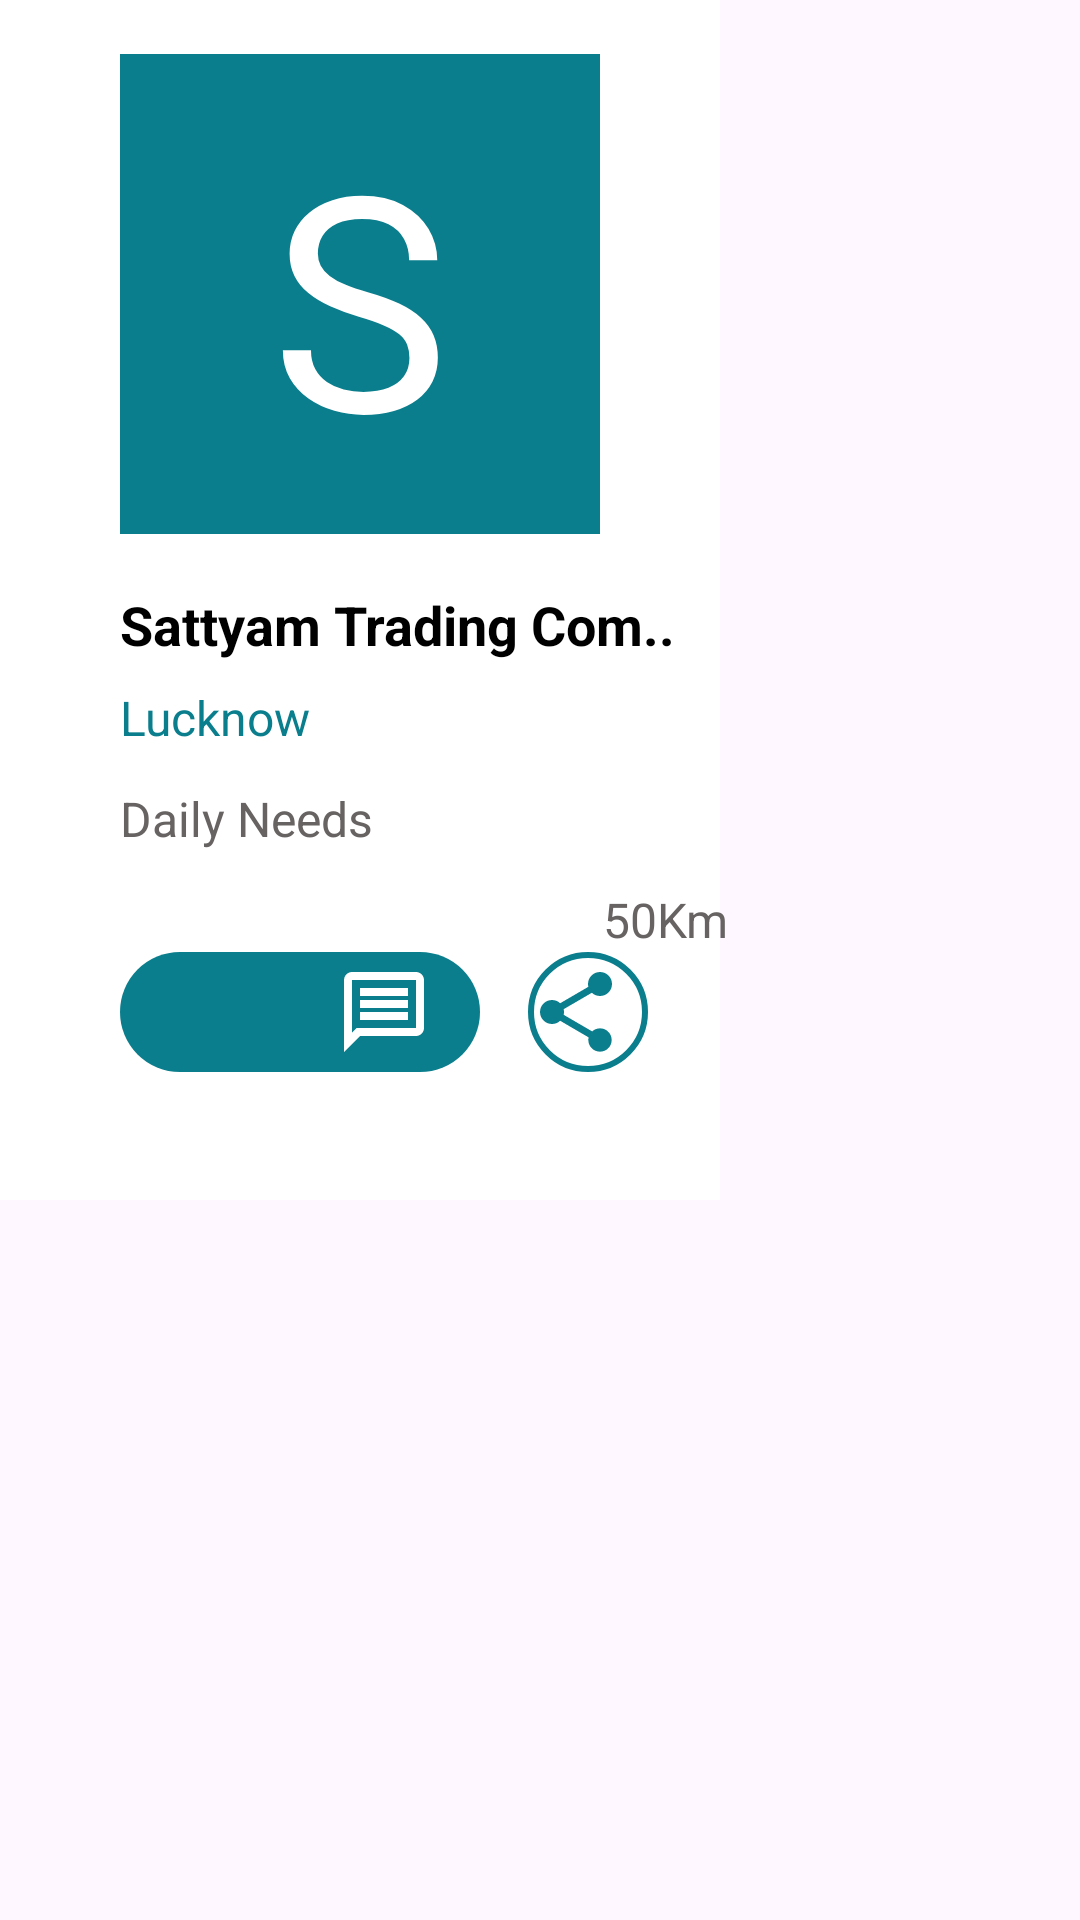

Write the Android layout XML for this screen, with the resource values it uses.
<!-- AndroidManifest.xml: application theme Theme.Assignment_putatoe -->
<!-- res/layout/recyclerview_item.xml -->
<?xml version="1.0" encoding="utf-8"?>
<androidx.constraintlayout.widget.ConstraintLayout xmlns:android="http://schemas.android.com/apk/res/android"
    android:layout_width="wrap_content"
    android:layout_height="wrap_content"
    xmlns:app="http://schemas.android.com/apk/res-auto">

    <View
        android:id="@+id/card11"
        android:background="@color/white"
        app:layout_constraintTop_toTopOf="parent"
        app:layout_constraintStart_toStartOf="parent"
        android:layout_width="240dp"
        android:layout_height="400dp"/>
    <View
        android:id="@+id/v1"
        android:layout_marginTop="18dp"
        android:layout_width="160dp"
        android:layout_height="160dp"
        android:background="@color/green"
        app:layout_constraintStart_toStartOf="@id/card11"
        app:layout_constraintTop_toTopOf="@id/card11"
        app:layout_constraintEnd_toEndOf="@id/card11"
        />
    <TextView
        android:id="@+id/txt1"
        android:layout_width="wrap_content"
        android:layout_height="wrap_content"
        android:textSize="100sp"
        app:layout_constraintStart_toStartOf="@id/v1"
        app:layout_constraintEnd_toEndOf="@id/v1"
        app:layout_constraintTop_toTopOf="@id/v1"
        app:layout_constraintBottom_toBottomOf="@id/v1"
        android:text="S"
        android:textColor="@color/white"/>

    <TextView
        android:id="@+id/txt2"
        android:layout_width="wrap_content"
        android:layout_height="wrap_content"
        android:textSize="18sp"
        app:layout_constraintStart_toStartOf="@id/v1"
        app:layout_constraintTop_toBottomOf="@id/v1"
        android:text="Sattyam Trading Com.."
        android:textStyle="bold"
        android:layout_marginTop="18dp"
        android:textColor="@color/black"/>

    <TextView
        android:id="@+id/txt3"
        android:layout_width="wrap_content"
        android:layout_height="wrap_content"
        android:textSize="16sp"
        app:layout_constraintStart_toStartOf="@id/v1"
        app:layout_constraintTop_toBottomOf="@id/txt2"
        android:text="Lucknow"
        android:layout_marginTop="8dp"
        android:textColor="@color/green"/>

    <TextView
        android:id="@+id/txt4"
        android:layout_width="wrap_content"
        android:layout_height="wrap_content"
        android:textSize="16sp"
        app:layout_constraintStart_toStartOf="@id/v1"
        app:layout_constraintTop_toBottomOf="@id/txt3"
        android:text="Daily Needs"
        android:layout_marginTop="12dp"
        android:textColor="#686363"/>

    <ImageView
        android:id="@+id/img1"
        android:layout_width="wrap_content"
        android:layout_height="wrap_content"
        android:src="@drawable/ic_location_black"
        app:layout_constraintTop_toBottomOf="@id/txt4"
        app:layout_constraintEnd_toEndOf="@id/card11"
        android:layout_marginEnd="18dp"/>

    <TextView
        android:id="@+id/txt5"
        android:layout_width="wrap_content"
        android:layout_height="wrap_content"
        android:textSize="16sp"
        app:layout_constraintStart_toStartOf="@id/img1"
        app:layout_constraintTop_toBottomOf="@id/img1"
        app:layout_constraintEnd_toEndOf="@id/img1"
        android:text="50Km"
        android:layout_marginTop="12dp"
        android:textColor="#686363"/>

    <View
        android:id="@+id/card22"
        android:background="@drawable/card_backk"
        android:layout_width="120dp"
        android:layout_height="40dp"
        app:cardCornerRadius="50dp"
        app:layout_constraintTop_toBottomOf="@id/txt5"
        app:layout_constraintStart_toStartOf="@id/v1"
        />
    <ImageView
        android:id="@+id/icon_call"
        android:layout_width="32dp"
        android:layout_height="32dp"
        android:layout_marginStart="16dp"
        app:tint="@color/white"
        android:src="@drawable/ic_call"
        app:layout_constraintTop_toTopOf="@id/card22"
        app:layout_constraintBottom_toBottomOf="@id/card22"
        app:layout_constraintStart_toStartOf="@id/card22"/>


    <ImageView
        android:id="@+id/icon_chat"
        android:layout_width="32dp"
        android:layout_height="32dp"
        android:layout_marginStart="16dp"
        app:tint="@color/white"
        android:src="@drawable/ic_chat"
        app:layout_constraintTop_toTopOf="@id/card22"
        app:layout_constraintBottom_toBottomOf="@id/card22"
        app:layout_constraintEnd_toEndOf="@id/card22"
        android:layout_marginEnd="16dp"/>


    <View
        android:id="@+id/card23"
        android:background="@drawable/card23_back"
        android:layout_width="40dp"
        android:layout_height="40dp"
        app:cardCornerRadius="50dp"
        android:layout_marginStart="16dp"
        app:layout_constraintTop_toTopOf="@id/card22"
        app:layout_constraintBottom_toBottomOf="@id/card22"
        app:layout_constraintStart_toEndOf="@id/card22"
        android:layout_marginEnd="16dp"/>

    <ImageView
        android:id="@+id/icon_share"
        android:layout_width="32dp"
        android:layout_height="32dp"
        android:layout_marginStart="16dp"
        android:src="@drawable/ic_share"
        app:layout_constraintTop_toTopOf="@id/card22"
        app:layout_constraintBottom_toBottomOf="@id/card22"
        app:layout_constraintStart_toEndOf="@id/card22"
        />


</androidx.constraintlayout.widget.ConstraintLayout>
<!-- resources referenced by this layout -->
<resources>
  <color name="black">#FF000000</color>
  <color name="green">#0a7e8c</color>
  <color name="white">#FFFFFFFF</color>
  <!-- drawable card23_back (drawable) -->
  <?xml version="1.0" encoding="utf-8"?>
  <shape xmlns:android="http://schemas.android.com/apk/res/android">
  
      <corners
          android:radius="20dp"/>
      <stroke
          android:color="@color/green"
          android:width="2dp"/>
  </shape>
  <!-- drawable card_backk (drawable) -->
  <?xml version="1.0" encoding="utf-8"?>
  <shape xmlns:android="http://schemas.android.com/apk/res/android">
  
      <corners
          android:radius="60dp"/>
      <solid
          android:color="@color/green"/>
  </shape>
  <!-- drawable ic_chat (drawable) -->
  <vector android:autoMirrored="true" android:height="24dp"
      android:tint="#0A7E8C" android:viewportHeight="24"
      android:viewportWidth="24" android:width="24dp" xmlns:android="http://schemas.android.com/apk/res/android">
      <path android:fillColor="@android:color/white" android:pathData="M4,4h16v12L5.17,16L4,17.17L4,4m0,-2c-1.1,0 -1.99,0.9 -1.99,2L2,22l4,-4h14c1.1,0 2,-0.9 2,-2L22,4c0,-1.1 -0.9,-2 -2,-2L4,2zM6,12h12v2L6,14v-2zM6,9h12v2L6,11L6,9zM6,6h12v2L6,8L6,6z"/>
  </vector>
  <!-- drawable ic_share (drawable) -->
  <vector android:height="24dp" android:tint="#0A7E8C"
      android:viewportHeight="24" android:viewportWidth="24"
      android:width="24dp" xmlns:android="http://schemas.android.com/apk/res/android">
      <path android:fillColor="@android:color/white" android:pathData="M18,16.08c-0.76,0 -1.44,0.3 -1.96,0.77L8.91,12.7c0.05,-0.23 0.09,-0.46 0.09,-0.7s-0.04,-0.47 -0.09,-0.7l7.05,-4.11c0.54,0.5 1.25,0.81 2.04,0.81 1.66,0 3,-1.34 3,-3s-1.34,-3 -3,-3 -3,1.34 -3,3c0,0.24 0.04,0.47 0.09,0.7L8.04,9.81C7.5,9.31 6.79,9 6,9c-1.66,0 -3,1.34 -3,3s1.34,3 3,3c0.79,0 1.5,-0.31 2.04,-0.81l7.12,4.16c-0.05,0.21 -0.08,0.43 -0.08,0.65 0,1.61 1.31,2.92 2.92,2.92 1.61,0 2.92,-1.31 2.92,-2.92s-1.31,-2.92 -2.92,-2.92z"/>
  </vector>
  <style name="Theme.Assignment_putatoe" parent="Base.Theme.Assignment_putatoe" />
  <style name="Base.Theme.Assignment_putatoe" parent="Theme.Material3.DayNight.NoActionBar">
          
          
      </style>
</resources>
